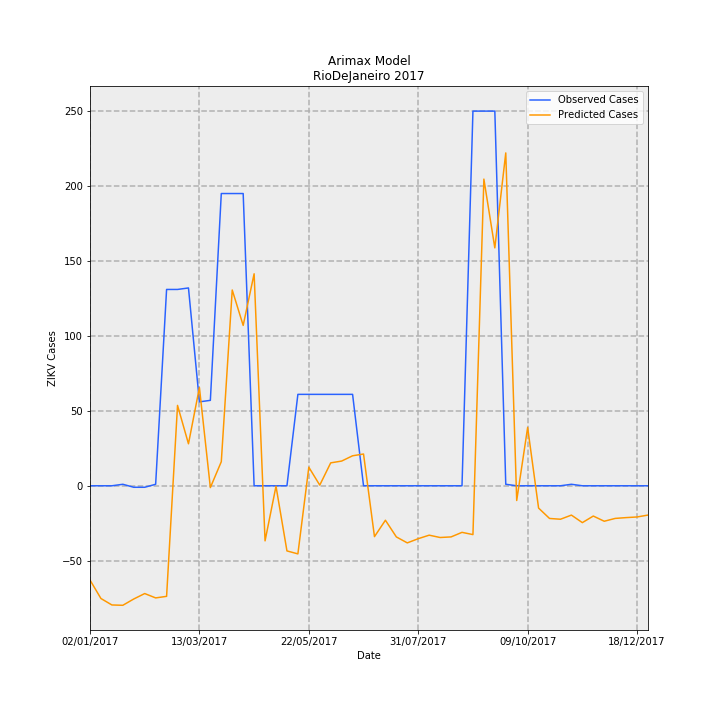

The table this chart was drawn from, first rows:
Date, predictions_incidence, observed_incidence, Predicted Cases, Observed Cases, error
02/01/2017, -0.3763, 0.0, -62.91, 0.0, 62.91
09/01/2017, -0.4499, 0.0, -75.22, 0.0, 75.22
16/01/2017, -0.4757, 0.0, -79.53, 0.0, 79.53
23/01/2017, -0.477, 0.005981, -79.75, 1.0, 80.75
30/01/2017, -0.4518, -0.005981, -75.54, -1.0, 74.54
06/02/2017, -0.4301, -0.005981, -71.91, -1.0, 70.91
13/02/2017, -0.4475, 0.005981, -74.82, 1.0, 75.82
20/02/2017, -0.4413, 0.7835, -73.78, 131.0, 204.8
27/02/2017, 0.3208, 0.7835, 53.63, 131.0, 77.37
06/03/2017, 0.1676, 0.7895, 28.02, 132.0, 104
13/03/2017, 0.3922, 0.3349, 65.58, 56.0, -9.579
20/03/2017, -0.007226, 0.3409, -1.208, 57.0, 58.21
27/03/2017, 0.09608, 1.166, 16.06, 195.0, 178.9
03/04/2017, 0.7813, 1.166, 130.6, 195.0, 64.37
10/04/2017, 0.64, 1.166, 107, 195.0, 87.99
17/04/2017, 0.8461, 0.0, 141.5, 0.0, -141.5
24/04/2017, -0.2198, 0.0, -36.75, 0.0, 36.75
01/05/2017, -0.001785, 0.0, -0.2984, 0.0, 0.2984
08/05/2017, -0.2599, 0.0, -43.46, 0.0, 43.46
15/05/2017, -0.2718, 0.3649, -45.45, 61.0, 106.4
22/05/2017, 0.07401, 0.3649, 12.37, 61.0, 48.63
29/05/2017, 0.002641, 0.3649, 0.4415, 61.0, 60.56
05/06/2017, 0.09144, 0.3649, 15.29, 61.0, 45.71
12/06/2017, 0.09864, 0.3649, 16.49, 61.0, 44.51
19/06/2017, 0.1197, 0.3649, 20.02, 61.0, 40.98
26/06/2017, 0.1268, 0.0, 21.19, 0.0, -21.19
03/07/2017, -0.203, 0.0, -33.93, 0.0, 33.93
10/07/2017, -0.1375, 0.0, -23, 0.0, 23
17/07/2017, -0.2041, 0.0, -34.13, 0.0, 34.13
24/07/2017, -0.2279, 0.0, -38.11, 0.0, 38.11
31/07/2017, -0.2112, 0.0, -35.3, 0.0, 35.3
07/08/2017, -0.1971, 0.0, -32.96, 0.0, 32.96
14/08/2017, -0.2065, 0.0, -34.52, 0.0, 34.52
21/08/2017, -0.2041, 0.0, -34.12, 0.0, 34.12
28/08/2017, -0.1859, 0.0, -31.08, 0.0, 31.08
04/09/2017, -0.1948, 1.495, -32.57, 250.0, 282.6
11/09/2017, 1.224, 1.495, 204.6, 250.0, 45.37
18/09/2017, 0.9495, 1.495, 158.7, 250.0, 91.26
25/09/2017, 1.328, 0.005981, 222.1, 1.0, -221.1
02/10/2017, -0.05877, 0.0, -9.825, 0.0, 9.825
09/10/2017, 0.2327, 0.0, 38.9, 0.0, -38.9
16/10/2017, -0.08906, 0.0, -14.89, 0.0, 14.89
23/10/2017, -0.1304, 0.0, -21.81, 0.0, 21.81
30/10/2017, -0.1335, 0.0, -22.32, 0.0, 22.32
06/11/2017, -0.117, 0.005981, -19.57, 1.0, 20.57
13/11/2017, -0.1471, 0.0, -24.59, 0.0, 24.59
20/11/2017, -0.1208, 0.0, -20.2, 0.0, 20.2
27/11/2017, -0.1416, 0.0, -23.67, 0.0, 23.67
04/12/2017, -0.1303, 0.0, -21.78, 0.0, 21.78
11/12/2017, -0.127, 0.0, -21.24, 0.0, 21.24
18/12/2017, -0.1245, 0.0, -20.82, 0.0, 20.82
25/12/2017, -0.1169, 0.0, -19.54, 0.0, 19.54
